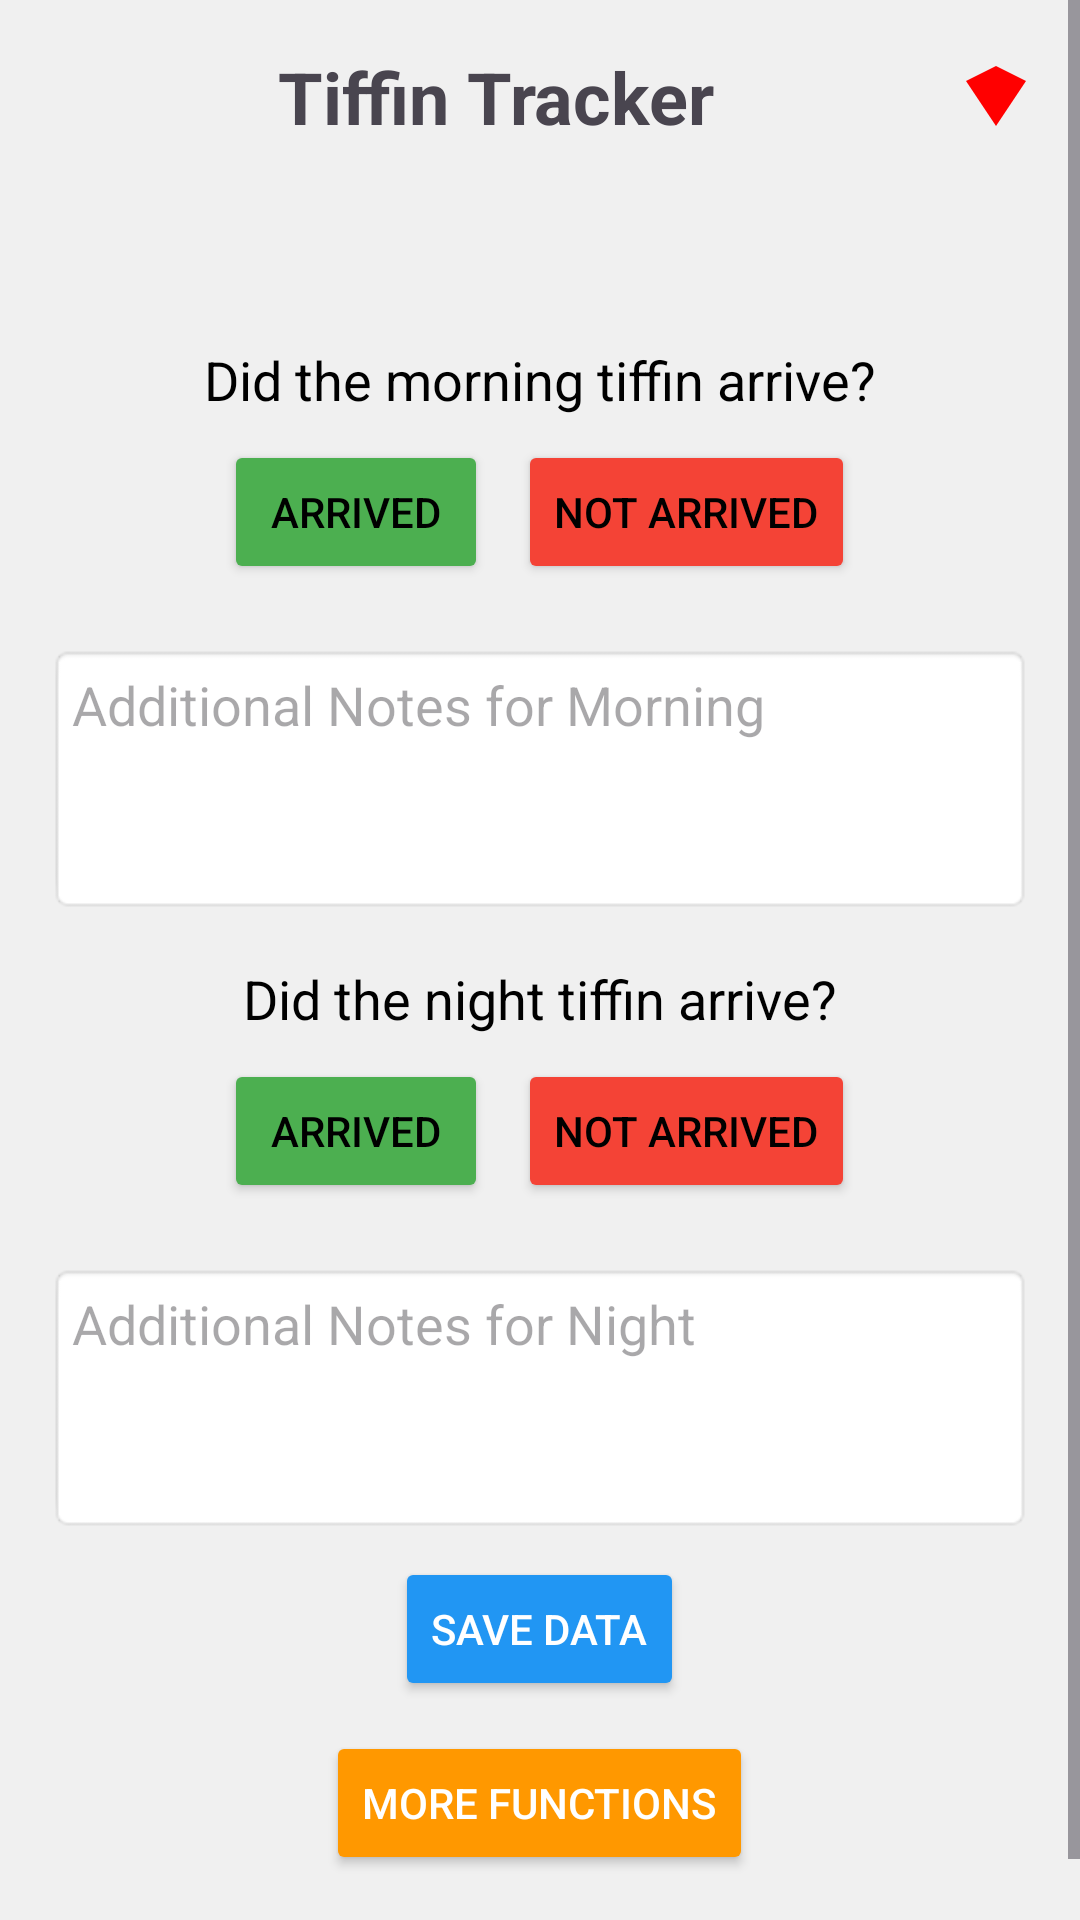

Android layout source for this screen:
<!-- AndroidManifest.xml: application theme Theme.TiffinTracker -->
<!-- res/layout/activity_main.xml -->
<ScrollView xmlns:android="http://schemas.android.com/apk/res/android"
    xmlns:tools="http://schemas.android.com/tools"
    android:layout_width="match_parent"
    android:layout_height="match_parent"
    android:background="#F0F0F0"
    tools:context=".MainActivity">

    <LinearLayout
        android:layout_width="match_parent"
        android:layout_height="wrap_content"
        android:orientation="vertical"
        android:padding="16dp">

        
        <LinearLayout
            android:layout_width="match_parent"
            android:layout_height="wrap_content"
            android:orientation="horizontal"
            android:gravity="center_vertical"
            android:paddingBottom="8dp">

            <TextView
                android:layout_width="wrap_content"
                android:layout_height="wrap_content"
                android:text="Tiffin Tracker"
                android:layout_marginLeft="2dp"
                android:textAlignment="center"
                android:textSize="24sp"
                android:textStyle="bold"
                android:layout_weight="1" />

            <ImageView
                android:id="@+id/premiumLogo"
                android:layout_width="wrap_content"
                android:layout_height="wrap_content"
                android:src="@drawable/ic_diamond"
                android:layout_marginStart="8dp"
                android:contentDescription="Premium" />
        </LinearLayout>

        
        <TextView
            android:id="@+id/textViewMorning"
            android:layout_width="wrap_content"
            android:layout_height="wrap_content"
            android:text="Did the morning tiffin arrive?"
            android:textSize="18sp"
            android:textColor="#000000"
            android:layout_gravity="center"
            android:layout_marginTop="50dp"
            android:padding="8dp" />

        <LinearLayout
            android:layout_width="match_parent"
            android:layout_height="wrap_content"
            android:orientation="horizontal"
            android:layout_gravity="center"
            android:gravity="center"
            android:layout_marginBottom="20dp">

            <Button
                android:id="@+id/buttonMorningArrived"
                android:layout_width="wrap_content"
                android:layout_height="wrap_content"
                android:text="Arrived"
                android:backgroundTint="@color/button_morning_arrived"
                android:textColor="#000000"
                android:layout_marginEnd="10dp" />

            <Button
                android:id="@+id/buttonMorningNotArrived"
                android:layout_width="wrap_content"
                android:layout_height="wrap_content"
                android:text="Not Arrived"
                android:backgroundTint="@color/button_morning_not_arrived"
                android:textColor="#000000" />
        </LinearLayout>

        <EditText
            android:id="@+id/editTextMorningNotes"
            android:layout_width="match_parent"
            android:layout_height="wrap_content"
            android:hint="Additional Notes for Morning"
            android:padding="8dp"
            android:background="@android:drawable/editbox_background"
            android:minHeight="90dp"
            android:gravity="top"
            android:inputType="textMultiLine"
            android:layout_marginBottom="8dp" />

        
        <TextView
            android:id="@+id/textViewNight"
            android:layout_width="wrap_content"
            android:layout_height="wrap_content"
            android:text="Did the night tiffin arrive?"
            android:textSize="18sp"
            android:textColor="#000000"
            android:layout_gravity="center"
            android:padding="8dp" />

        <LinearLayout
            android:layout_width="match_parent"
            android:layout_height="wrap_content"
            android:orientation="horizontal"
            android:layout_gravity="center"
            android:gravity="center"
            android:layout_marginBottom="20dp">

            <Button
                android:id="@+id/buttonNightArrived"
                android:layout_width="wrap_content"
                android:layout_height="wrap_content"
                android:text="Arrived"
                android:backgroundTint="@color/button_night_arrived"
                android:textColor="#000000"
                android:layout_marginEnd="10dp" />

            <Button
                android:id="@+id/buttonNightNotArrived"
                android:layout_width="wrap_content"
                android:layout_height="wrap_content"
                android:text="Not Arrived"
                android:backgroundTint="@color/button_night_not_arrived"
                android:textColor="#000000" />
        </LinearLayout>

        <EditText
            android:id="@+id/editTextNightNotes"
            android:layout_width="match_parent"
            android:layout_height="wrap_content"
            android:hint="Additional Notes for Night"
            android:padding="8dp"
            android:background="@android:drawable/editbox_background"
            android:minHeight="90dp"
            android:gravity="top"
            android:inputType="textMultiLine"
            android:layout_marginBottom="8dp" />

        <Button
            android:id="@+id/buttonSaveData"
            android:layout_width="wrap_content"
            android:layout_height="wrap_content"
            android:text="Save Data"
            android:backgroundTint="#2196F3"
            android:textColor="#FFFFFF"
            android:layout_gravity="center"
            android:layout_marginBottom="10dp" />

        <Button
            android:id="@+id/buttonMoreFunctions"
            android:layout_width="wrap_content"
            android:layout_height="wrap_content"
            android:text="More Functions"
            android:backgroundTint="#FF9800"
            android:textColor="#FFFFFF"
            android:layout_gravity="center"
            android:layout_marginBottom="20dp" />

        
        <TextView
            android:id="@+id/textViewMorningData"
            android:layout_width="match_parent"
            android:layout_height="wrap_content"
            android:padding="8dp"
            android:textSize="16sp"
            android:layout_marginBottom="20dp"
            android:visibility="gone" />

        
        <TextView
            android:id="@+id/textViewNightData"
            android:layout_width="match_parent"
            android:layout_height="wrap_content"
            android:padding="8dp"
            android:textSize="16sp"
            android:visibility="gone" />
    </LinearLayout>
</ScrollView>
<!-- resources referenced by this layout -->
<resources>
  <color name="button_morning_arrived">#4CAF50</color>
  <color name="button_morning_not_arrived">#F44336</color>
  <color name="button_night_arrived">#4CAF50</color>
  <color name="button_night_not_arrived">#F44336</color>
  <!-- drawable ic_diamond (drawable) -->
  <vector xmlns:android="http://schemas.android.com/apk/res/android"
      android:width="24dp"
      android:height="24dp"
      android:viewportWidth="24"
      android:viewportHeight="24">
      <path
          android:fillColor="#FF0000"
          android:pathData="M12,2L2,7l10,15l10,-15z"/>
  </vector>
  <style name="Theme.TiffinTracker" parent="Base.Theme.TiffinTracker" />
  <style name="Base.Theme.TiffinTracker" parent="Theme.Material3.DayNight.NoActionBar">
          
          
      </style>
</resources>
